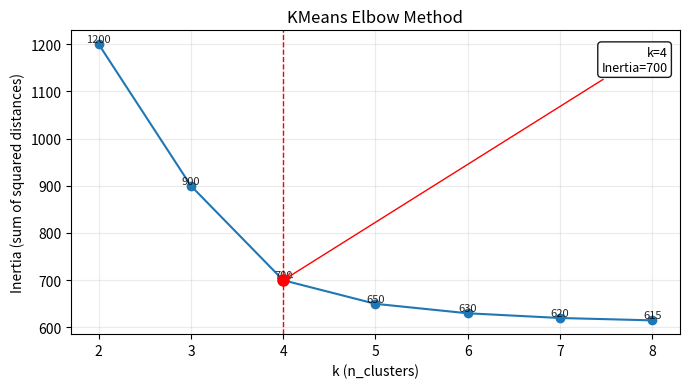

Recreate this plot in Python.
import os
from typing import Sequence, Optional, Tuple

import matplotlib.pyplot as plt
import numpy as np


def find_elbow_index(ks: Sequence[float], inertias: Sequence[float]) -> int:
    """
    Return the index of the elbow (knee) using the max perpendicular distance
    from the line connecting the first and last (k, inertia) points.
    """
    x = np.asarray(ks, dtype=float)
    y = np.asarray(inertias, dtype=float)
    if x.size < 3:
        # Fallback for very short series: pick the largest drop
        diffs = -np.diff(y)  # larger drops -> larger positive
        return int(np.argmax(diffs)) if diffs.size > 0 else 0

    # endpoints
    x1, y1 = x[0], y[0]
    x2, y2 = x[-1], y[-1]
    # line coefficients A*x + B*y + C = 0
    A = y2 - y1
    B = -(x2 - x1)
    C = x2 * y1 - y2 * x1
    denom = np.hypot(A, B)
    if denom == 0:
        return int(np.argmax(y))  # degenerate fallback

    d = np.abs(A * x + B * y + C) / denom
    d[0] = 0.0
    d[-1] = 0.0
    return int(np.argmax(d))


def plot_elbow(
    ks: Sequence[int],
    inertias: Sequence[float],
    out_path: Optional[str] = None,
    annotate_points: bool = False,
    figsize: Tuple[int, int] = (7, 4),
    dpi: int = 150,
) -> Tuple[int, int]:
    """
    Plot inertia vs k, detect and mark elbow.

    Args:
      ks: sequence of k values (ints)
      inertias: sequence of inertia values (floats) matching ks
      out_path: if provided, save PNG to this path; otherwise show plot
      annotate_points: if True annotate every point with its inertia value
      figsize/dpi: plot size and resolution

    Returns:
      (elbow_index_in_sorted_arrays, elbow_k)
    """
    ks_arr = np.asarray(ks, dtype=float)
    inertias_arr = np.asarray(inertias, dtype=float)
    if ks_arr.shape != inertias_arr.shape:
        raise ValueError("ks and inertias must have the same length")

    # Sort by k to ensure increasing order
    order = np.argsort(ks_arr)
    ks_s = ks_arr[order]
    inertias_s = inertias_arr[order]

    elbow_idx = find_elbow_index(ks_s, inertias_s)
    elbow_k = int(ks_s[elbow_idx])
    elbow_val = float(inertias_s[elbow_idx])

    plt.figure(figsize=figsize, dpi=dpi)
    plt.plot(ks_s, inertias_s, marker="o", linestyle="-", color="#1f77b4")
    plt.scatter([elbow_k], [elbow_val], color="red", zorder=10, s=64, label=f"Elbow: k={elbow_k}")
    plt.axvline(elbow_k, color="red", linestyle="--", linewidth=1)

    if annotate_points:
        for x, y in zip(ks_s, inertias_s):
            plt.text(x, y, f"{y:.0f}", fontsize=8, ha="center", va="bottom", alpha=0.85)

    # Annotate the elbow with a small textbox + arrow
    plt.annotate(
        f"k={elbow_k}\nInertia={elbow_val:.0f}",
        xy=(elbow_k, elbow_val),
        xytext=(0.98, 0.95),
        textcoords="axes fraction",
        fontsize=9,
        ha="right",
        va="top",
        bbox=dict(boxstyle="round,pad=0.3", fc="white", alpha=0.9),
        arrowprops=dict(arrowstyle="->", connectionstyle="arc3", color="red"),
    )

    plt.xlabel("k (n_clusters)")
    plt.ylabel("Inertia (sum of squared distances)")
    plt.title("KMeans Elbow Method")
    plt.grid(alpha=0.25)
    plt.tight_layout()

    if out_path:
        os.makedirs(os.path.dirname(out_path) or ".", exist_ok=True)
        plt.savefig(out_path)
        plt.close()
        print(f"Saved elbow plot to: {out_path}")
    else:
        plt.show()

    # Return elbow index relative to the sorted arrays and the elbow k
    return elbow_idx, elbow_k


def main():

    ks = [2, 3, 4, 5, 6, 7, 8]
    inertias = [1200, 900, 700, 650, 630, 620, 615]
    idx, elbow_k = plot_elbow(ks, inertias, out_path="k_elbow.png", annotate_points=True)
    print("Elbow at k:", elbow_k, "index:", idx)


if __name__ == "__main__":
    main()
